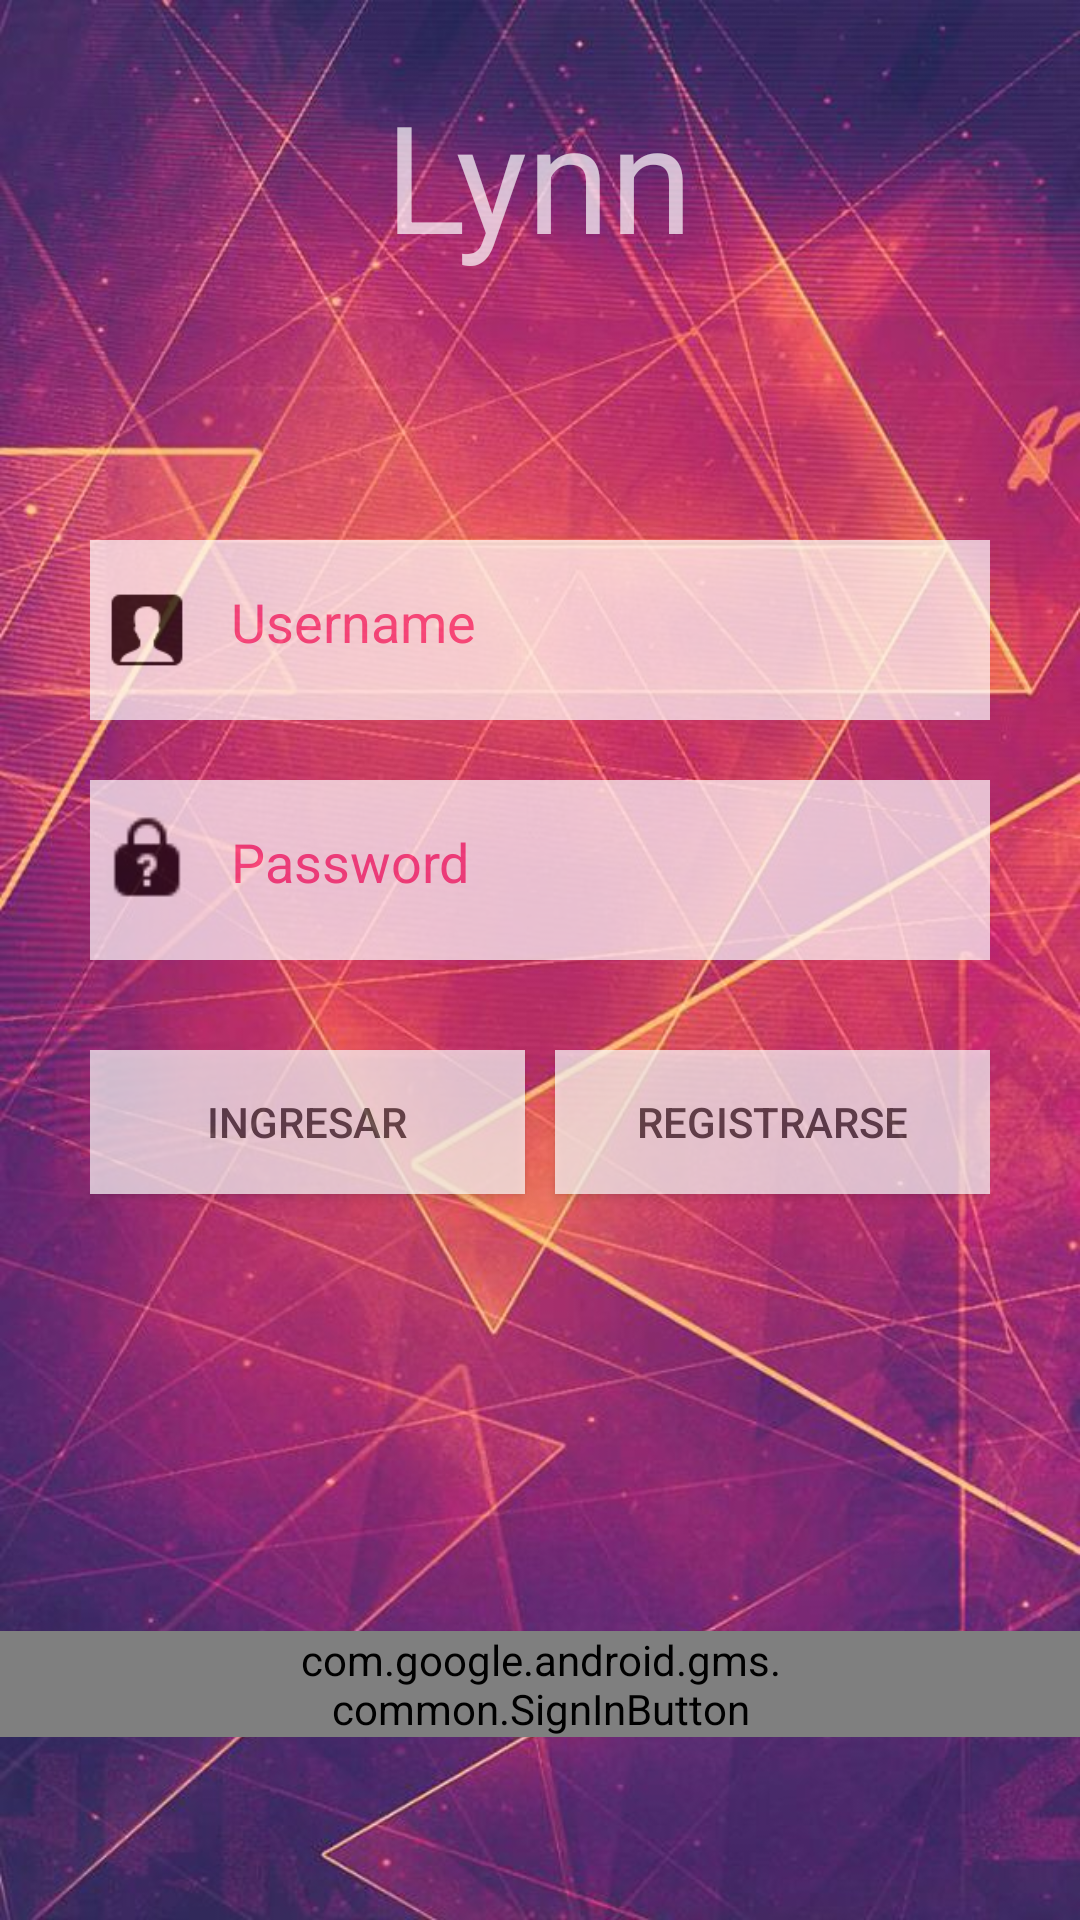

Produce the Android XML layout that renders to this screen, including the resource entries it uses.
<!-- AndroidManifest.xml: application theme Theme.AppCompat.NoActionBar -->
<!-- res/layout/activity_login.xml -->
<?xml version="1.0" encoding="utf-8"?>
<RelativeLayout xmlns:android="http://schemas.android.com/apk/res/android"
    xmlns:app="http://schemas.android.com/apk/res-auto"
    xmlns:tools="http://schemas.android.com/tools"
    android:id="@+id/activity_login"
    android:layout_width="match_parent"
    android:layout_height="match_parent"
    android:background="@drawable/fondo"
    tools:context=".Activities.LoginActivity">

    <ProgressBar
        android:id="@+id/progressbar"
        style="?android:attr/progressBarStyleLarge"
        android:layout_width="wrap_content"
        android:layout_height="wrap_content"
        android:visibility="gone" />

    <LinearLayout
        android:id="@+id/linearLayout4"
        android:layout_width="match_parent"
        android:layout_height="wrap_content"
        android:layout_marginTop="150dp"
        android:orientation="vertical"
        android:padding="30dp">

        <android.support.design.widget.TextInputLayout
            android:id="@+id/textInputLayout"
            android:layout_width="match_parent"
            android:layout_height="60dp"
            android:alpha="0.7"
            android:background="@color/cardview_light_background"

            android:padding="5dp"
            app:layout_constraintTop_toBottomOf="@+id/textView3">

            <LinearLayout
                android:layout_width="wrap_content"
                android:layout_height="wrap_content"
                android:orientation="horizontal">

                <ImageView
                    android:id="@+id/imageView"
                    android:layout_width="wrap_content"
                    android:layout_height="wrap_content"
                    android:layout_weight="1"
                    app:srcCompat="@drawable/username" />

                <EditText
                    android:id="@+id/et_username"
                    android:layout_width="wrap_content"
                    android:layout_height="wrap_content"
                    android:layout_marginLeft="10dp"
                    android:layout_toStartOf="@+id/button2"
                    android:ems="12"
                    android:hint="Username"
                    android:inputType="textPersonName"
                    android:textColor="@color/cardview_dark_background"
                    android:textColorHint="@color/colorAccent"
                    app:layout_constraintEnd_toStartOf="@+id/button2"
                    app:layout_constraintStart_toStartOf="parent" />
            </LinearLayout>


        </android.support.design.widget.TextInputLayout>

        <android.support.design.widget.TextInputLayout
            android:id="@+id/textInputLayout2"
            android:layout_width="match_parent"
            android:layout_height="60dp"
            android:layout_centerHorizontal="true"
            android:layout_marginTop="20dp"
            android:alpha="0.7"
            android:background="@color/cardview_light_background"

            android:padding="5dp"
            app:layout_constraintTop_toBottomOf="@+id/textView3">

            <LinearLayout
                android:layout_width="wrap_content"
                android:layout_height="wrap_content"
                android:orientation="horizontal">

                <ImageView
                    android:id="@+id/imageView3"
                    android:layout_width="47dp"
                    android:layout_height="match_parent"
                    android:layout_weight="1"
                    app:srcCompat="@drawable/password" />

                <EditText
                    android:id="@+id/et_password"
                    android:layout_width="match_parent"
                    android:layout_height="wrap_content"
                    android:layout_marginLeft="10dp"
                    android:layout_toStartOf="@+id/button2"
                    android:ems="12"
                    android:hint="Password"
                    android:inputType="textPassword"
                    android:textColor="@color/cardview_dark_background"
                    android:textColorHint="@color/colorAccent"
                    app:layout_constraintEnd_toStartOf="@+id/button2"
                    app:layout_constraintStart_toStartOf="parent" />
            </LinearLayout>


        </android.support.design.widget.TextInputLayout>

        <LinearLayout
            android:layout_width="match_parent"
            android:layout_height="60dp"
            android:orientation="horizontal"
            android:layout_marginTop="30dp"
            >


            <Button
                android:id="@+id/btn_ingresar"
                android:layout_width="140dp"

                android:layout_height="wrap_content"
                android:layout_marginEnd="10dp"
                android:layout_weight="1"
                android:alpha="0.7"
                android:background="@color/cardview_light_background"
                android:text="Ingresar"
                android:textColor="@color/cardview_dark_background" />



                <Button
                    android:id="@+id/btn_registrarse"
                    android:layout_width="140dp"
                    android:layout_height="wrap_content"
                    android:layout_weight="1"
                    android:alpha="0.7"
                    android:background="@color/cardview_light_background"
                    android:text="Registrarse"
                    android:textColor="@color/cardview_dark_background" />
        </LinearLayout>
    </LinearLayout>





    <com.google.android.gms.common.SignInButton
        android:id="@+id/sign_in_button"
        android:layout_width="match_parent"
        android:layout_height="wrap_content"

        android:layout_alignParentBottom="true"
        android:layout_alignParentLeft="true"
        android:layout_alignParentStart="true"
        android:layout_marginBottom="61dp"
        android:layout_weight="61"
        android:paddingLeft="100dp"
        android:paddingRight="100dp" />

    <TextView
        android:id="@+id/title"
        android:layout_width="wrap_content"
        android:layout_height="wrap_content"
        android:layout_below="@+id/progressbar"
        android:layout_centerHorizontal="true"
        android:layout_marginTop="25dp"
        android:text="Lynn"
        android:textColorLink="@android:color/white"
        android:textSize="50sp"
        tools:textColor="@color/bg_bubble_watbot" />

</RelativeLayout>
<!-- resources referenced by this layout -->
<resources>
  <color name="bg_bubble_watbot">#ecf0f1</color>
  <color name="colorAccent">#FF4081</color>
  <!-- drawable fondo: jpg bitmap (drawable, 109284 bytes) -->
  <!-- drawable password: png bitmap (drawable, 451 bytes) -->
  <!-- drawable username: png bitmap (drawable, 712 bytes) -->
</resources>
